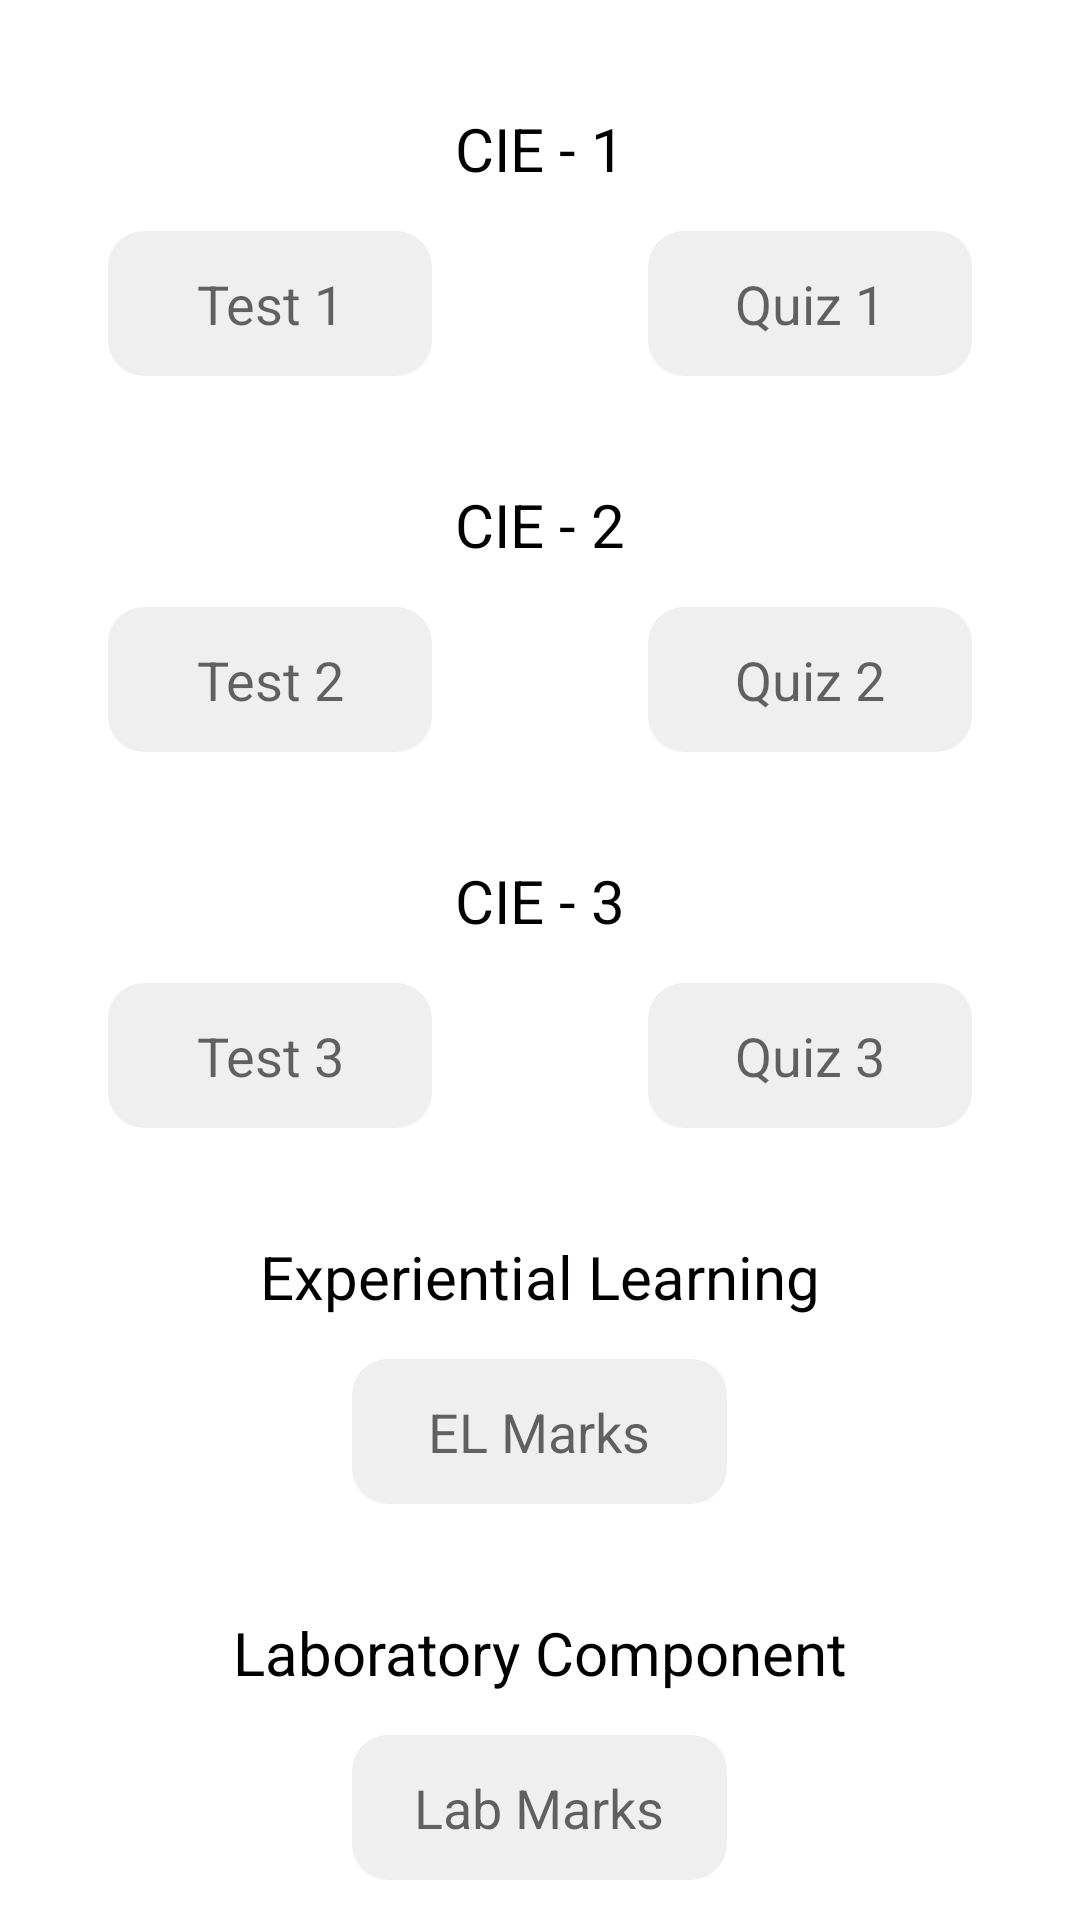

The Android layout XML behind this screen, and the referenced resources:
<!-- AndroidManifest.xml: application theme Theme.UniZen -->
<!-- res/layout/fragment_grade_calculator.xml -->
<?xml version="1.0" encoding="utf-8"?>
<androidx.appcompat.widget.LinearLayoutCompat xmlns:android="http://schemas.android.com/apk/res/android"
    xmlns:app="http://schemas.android.com/apk/res-auto"
    xmlns:tools="http://schemas.android.com/tools"
    android:layout_width="match_parent"
    android:layout_height="match_parent"
    android:orientation="vertical"
    tools:layout_editor_absoluteY="81dp"
    android:layout_marginTop="0dp">

    <LinearLayout
        android:id="@+id/cie1"
        android:layout_width="match_parent"
        android:layout_height="wrap_content"
        android:orientation="vertical"
        android:layout_marginTop="36dp">

        <TextView
            android:id="@+id/cie1_textview"
            android:layout_width="wrap_content"
            android:layout_height="wrap_content"
            android:text="CIE - 1"
            android:textColor="@color/black"
            android:layout_marginBottom="14dp"
            android:textSize="20sp"
            tools:layout_editor_absoluteX="52dp"
            tools:layout_editor_absoluteY="42dp"
            android:layout_gravity="center_horizontal"/>

        <LinearLayout
            android:layout_width="match_parent"
            android:layout_height="wrap_content"
            android:orientation="horizontal"
            android:weightSum="2">

            <EditText
                android:id="@+id/test1"
                android:background="@drawable/reg_edittext_style"
                android:layout_marginHorizontal="36dp"
                android:layout_weight="1"
                android:layout_width="0dp"
                android:layout_height="wrap_content"
                android:ems="10"
                android:inputType="numberDecimal"
                android:gravity="center_horizontal"
                tools:layout_editor_absoluteX="52dp"
                tools:layout_editor_absoluteY="92dp"
                android:hint="Test 1"/>

            <EditText
                android:id="@+id/quiz1"
                android:background="@drawable/reg_edittext_style"
                android:layout_marginHorizontal="36dp"
                android:layout_weight="1"
                android:layout_width="0dp"
                android:layout_height="wrap_content"
                android:ems="10"
                android:inputType="numberDecimal"
                android:gravity="center_horizontal"
                tools:layout_editor_absoluteX="234dp"
                tools:layout_editor_absoluteY="92dp"
                android:hint="Quiz 1"/>

        </LinearLayout>

    </LinearLayout>

    <LinearLayout
        android:id="@+id/cie2"
        android:layout_width="match_parent"
        android:layout_height="wrap_content"
        android:orientation="vertical"
        android:layout_marginTop="36dp">

        <TextView
            android:id="@+id/cie2_textview"
            android:layout_width="wrap_content"
            android:layout_height="wrap_content"
            android:text="CIE - 2"
            android:textColor="@color/black"
            android:layout_marginBottom="14dp"
            android:textSize="20sp"
            tools:layout_editor_absoluteX="52dp"
            tools:layout_editor_absoluteY="42dp"
            android:layout_gravity="center_horizontal"/>

        <LinearLayout
            android:layout_width="match_parent"
            android:layout_height="wrap_content"
            android:orientation="horizontal"
            android:weightSum="2">

            <EditText
                android:id="@+id/test2"
                android:background="@drawable/reg_edittext_style"
                android:layout_marginHorizontal="36dp"
                android:layout_weight="1"
                android:layout_width="0dp"
                android:layout_height="wrap_content"
                android:ems="10"
                android:inputType="numberDecimal"
                android:gravity="center_horizontal"
                tools:layout_editor_absoluteX="52dp"
                tools:layout_editor_absoluteY="92dp"
                android:hint="Test 2"/>

            <EditText
                android:id="@+id/quiz2"
                android:background="@drawable/reg_edittext_style"
                android:layout_marginHorizontal="36dp"
                android:layout_weight="1"
                android:layout_width="0dp"
                android:layout_height="wrap_content"
                android:ems="10"
                android:inputType="numberDecimal"
                android:gravity="center_horizontal"
                tools:layout_editor_absoluteX="234dp"
                tools:layout_editor_absoluteY="92dp"
                android:hint="Quiz 2"/>

        </LinearLayout>

    </LinearLayout>

    <LinearLayout
        android:id="@+id/cie3"
        android:layout_width="match_parent"
        android:layout_height="wrap_content"
        android:orientation="vertical"
        android:layout_marginTop="36dp">

        <TextView
            android:id="@+id/cie3_textview"
            android:layout_width="wrap_content"
            android:layout_height="wrap_content"
            android:text="CIE - 3"
            android:textColor="@color/black"
            android:layout_marginBottom="14dp"
            android:textSize="20sp"
            tools:layout_editor_absoluteX="52dp"
            tools:layout_editor_absoluteY="42dp"
            android:layout_gravity="center_horizontal"/>

        <LinearLayout
            android:layout_width="match_parent"
            android:layout_height="wrap_content"
            android:orientation="horizontal"
            android:weightSum="2">

            <EditText
                android:id="@+id/test3"
                android:background="@drawable/reg_edittext_style"
                android:layout_marginHorizontal="36dp"
                android:layout_weight="1"
                android:layout_width="0dp"
                android:layout_height="wrap_content"
                android:ems="10"
                android:inputType="numberDecimal"
                android:gravity="center_horizontal"
                tools:layout_editor_absoluteX="52dp"
                tools:layout_editor_absoluteY="92dp"
                android:hint="Test 3"/>

            <EditText
                android:id="@+id/quiz3"
                android:background="@drawable/reg_edittext_style"
                android:layout_marginHorizontal="36dp"
                android:layout_weight="1"
                android:layout_width="0dp"
                android:layout_height="wrap_content"
                android:ems="10"
                android:inputType="numberDecimal"
                android:gravity="center_horizontal"
                tools:layout_editor_absoluteX="234dp"
                tools:layout_editor_absoluteY="92dp"
                android:hint="Quiz 3"/>

        </LinearLayout>

    </LinearLayout>

    <LinearLayout
        android:id="@+id/self_study"
        android:layout_width="match_parent"
        android:layout_height="wrap_content"
        android:orientation="vertical"
        android:layout_marginTop="36dp">

        <TextView
            android:id="@+id/self_study_textview"
            android:layout_width="wrap_content"
            android:layout_height="wrap_content"
            android:text="Experiential Learning"
            android:textColor="@color/black"
            android:layout_marginBottom="14dp"
            android:textSize="20sp"
            tools:layout_editor_absoluteX="52dp"
            tools:layout_editor_absoluteY="42dp"
            android:layout_gravity="center_horizontal"/>

            <EditText
                android:id="@+id/el_marks"
                android:background="@drawable/reg_edittext_style"
                android:layout_marginHorizontal="24dp"
                android:layout_width="125dp"
                android:layout_height="wrap_content"
                android:ems="10"
                android:inputType="numberDecimal"
                android:gravity="center_horizontal"
                android:layout_gravity="center_horizontal"
                tools:layout_editor_absoluteX="52dp"
                tools:layout_editor_absoluteY="92dp"
                android:hint="EL Marks"/>

    </LinearLayout>

    <LinearLayout
        android:id="@+id/lab"
        android:layout_width="match_parent"
        android:layout_height="wrap_content"
        android:orientation="vertical"
        android:layout_marginTop="36dp">

        <TextView
            android:id="@+id/lab_textview"
            android:layout_width="wrap_content"
            android:layout_height="wrap_content"
            android:text="Laboratory Component"
            android:textColor="@color/black"
            android:layout_marginBottom="14dp"
            android:textSize="20sp"
            tools:layout_editor_absoluteX="52dp"
            tools:layout_editor_absoluteY="42dp"
            android:layout_gravity="center_horizontal"/>

        <EditText
            android:id="@+id/lab_marks"
            android:background="@drawable/reg_edittext_style"
            android:layout_marginHorizontal="24dp"
            android:layout_width="125dp"
            android:layout_height="wrap_content"
            android:ems="10"
            android:inputType="numberDecimal"
            android:gravity="center_horizontal"
            android:layout_gravity="center_horizontal"
            tools:layout_editor_absoluteX="52dp"
            tools:layout_editor_absoluteY="92dp"
            android:hint="Lab Marks"/>

    </LinearLayout>

    <Button
        android:id="@+id/calc_grade"
        android:layout_width="wrap_content"
        android:layout_height="wrap_content"
        android:layout_marginVertical="40dp"
        android:background="@drawable/reg_btn_style"
        android:text="Calculate Grade"
        android:layout_gravity="center_horizontal"/>

</androidx.appcompat.widget.LinearLayoutCompat>
<!-- resources referenced by this layout -->
<resources>
  <color name="black">#FF000000</color>
  <!-- drawable reg_edittext_style (drawable) -->
  <?xml version="1.0" encoding="utf-8"?>
  <shape xmlns:android="http://schemas.android.com/apk/res/android">
  
      <solid android:color="#efefef"/>
      <corners android:radius="12dp"/>
      <padding android:bottom="12dp" android:left="12dp" android:right="12dp" android:top="12dp" />
  
  </shape>
  <style name="Theme.UniZen" parent="Theme.MaterialComponents.DayNight.DarkActionBar">
          
          <item name="colorPrimary">@color/colorPrimary</item>
          <item name="colorPrimaryVariant">@color/colorPrimaryDark</item>
          <item name="colorOnPrimary">@color/white</item>
          
          <item name="colorSecondary">@color/colorPrimary</item>
          <item name="colorSecondaryVariant">@color/colorPrimaryDark</item>
          <item name="colorOnSecondary">@color/black</item>
          
          <item name="android:statusBarColor" tools:targetApi="l">?attr/colorPrimaryVariant</item>
          
      </style>
  <color name="colorPrimary">#03A9F4</color>
  <color name="colorPrimaryDark">#0288D1</color>
  <color name="white">#FFFFFFFF</color>
</resources>
